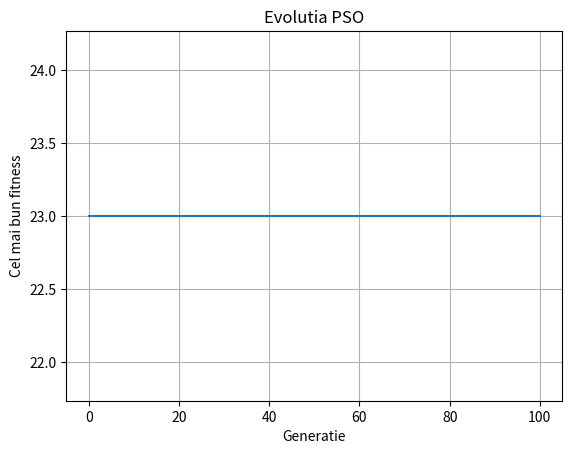

Generate this figure with matplotlib:
import random
import numpy as np
import networkx as nx
import matplotlib.pyplot as plt

# FUNCTII DE EVALUARE:

# Functia de verificare a constrangerilor o refolosim
def respects_precedence(chromosome, precedence_constraints):
    for before, after in precedence_constraints:
        if chromosome.index(before) > chromosome.index(after):
            return False
    return True

# Functia de fitness (cost total)
def calculate_fitness(chromosome, graph, precedence_constraints):
    if not respects_precedence(chromosome, precedence_constraints):
        return float('inf')

    total_cost = 0
    for i in range(len(chromosome) - 1):
        u = chromosome[i]
        v = chromosome[i + 1]
        if graph.has_edge(u, v):
            total_cost += graph[u][v]['weight']
        else:
            return float('inf')
    return total_cost


def create_graph():
    G = nx.DiGraph() 

    nodes = list(range(1, 6))
    G.add_nodes_from(nodes)

    edges = {
        (1, 2): 10,
        (1, 3): 3,
        (2, 3): 1,
        (2, 4): 2,
        (3, 4): 8,
        (3, 5): 2,
        (4, 5): 4
    }
    for (i, j), cost in edges.items():
        G.add_edge(i, j, weight=cost)

    
    precedence = [(1, 3), (2, 4)] 

    return G, nodes, precedence


class Particle:
    def __init__(self, position, graph, precedence_constraints):
        self.position = position  
        self.graph = graph
        self.precedence_constraints = precedence_constraints

        self.fitness = calculate_fitness(self.position, graph, precedence_constraints)
        self.pbest = position[:]  
        self.pbest_fitness = self.fitness
        
        self.velocity = []  

    
    def update_personal_best(self, current_fitness):
        if current_fitness < self.pbest_fitness:
            self.pbest = self.position[:]
            self.pbest_fitness = current_fitness


    
    def apply_velocity(self):
        for i, j in self.velocity:
            self.position[i], self.position[j] = self.position[j], self.position[i]

        
        if not respects_precedence(self.position, self.precedence_constraints):
            self.position = self.pbest[:]

        self.fitness = calculate_fitness(self.position, self.graph, self.precedence_constraints)


# FUNCTII UTILITARE PENTRU PSO


def generate_swap_sequence(current, target):
    
    current = current[:]  
    swaps = [] 

    for i in range(len(current)):
        if current[i] != target[i]: 
            swap_index = current.index(target[i])
            
            swaps.append((i, swap_index))
            
            current[i], current[swap_index] = current[swap_index], current[i]

    return swaps


def update_velocity(particle, gbest, w=0.5, c1=1, c2=2):
   
    velocity = []

    inertia_component = random.sample(particle.velocity, int(w * len(particle.velocity))) if particle.velocity else []
  
    pbest_component = generate_swap_sequence(particle.position, particle.pbest)
    pbest_component = random.sample(pbest_component, int(c1 * random.random() * len(pbest_component))) if pbest_component else []

    gbest_component = generate_swap_sequence(particle.position, gbest)
    gbest_component = random.sample(gbest_component, int(c2 * random.random() * len(gbest_component))) if gbest_component else []

    velocity.extend(inertia_component)
    velocity.extend(pbest_component)
    velocity.extend(gbest_component)

    particle.velocity = velocity


def run_pso(graph, nodes, precedence_constraints,
            num_particles=30, generations=100,
            w=0.5, c1=1.5, c2=1.5):
   
    swarm = [Particle(nodes, graph, precedence_constraints) for _ in range(num_particles)]

    global_best = min(swarm, key=lambda p: p.pbest_fitness)
    global_best_position = global_best.pbest[:]
    global_best_fitness = global_best.pbest_fitness

    history = [global_best_fitness]  

    for gen in range(generations):
        for particle in swarm:
            
            fitness = calculate_fitness(particle.position, graph, precedence_constraints)
            particle.update_personal_best(fitness)

            
            if fitness < global_best_fitness:
                global_best_fitness = fitness
                global_best_position = particle.position[:]

        
        for particle in swarm:
            
            inertia_component = random.sample(particle.velocity, int(w * len(particle.velocity))) if particle.velocity else []

            cognitive = generate_swap_sequence(particle.position, particle.pbest)
            cognitive_component = random.sample(cognitive, int(c1 * random.random() * len(cognitive))) if cognitive else []

            social = generate_swap_sequence(particle.position, global_best_position)
            social_component = random.sample(social, int(c2 * random.random() * len(social))) if social else []

            new_velocity = inertia_component + cognitive_component + social_component
            particle.velocity = new_velocity

            particle.apply_velocity()

        history.append(global_best_fitness)
        print(f"Generația {gen + 1}: Best fitness = {global_best_fitness}")

    return global_best_position, history


# Testari rapide

if __name__ == "__main__":
    # Generam graful si datele de intrare
    G, nodes, precedence = create_graph()

    # Test 1: Vitezele
    a = [1, 2, 3, 4, 5]
    b = [2, 1, 3, 5, 4]
    swaps = generate_swap_sequence(a, b)
    print("Swap-uri necesare:", swaps)

    # Test PSO complet
    best_solution, fitness_evolution = run_pso(G, nodes, precedence)

    print("Cea mai buna solutie gasita:", best_solution)
    print("Costul ei:", calculate_fitness(best_solution, G, precedence))

    # Grafic
    import matplotlib.pyplot as plt
    plt.plot(fitness_evolution)
    plt.xlabel("Generatie")
    plt.ylabel("Cel mai bun fitness")
    plt.title("Evolutia PSO")
    plt.grid()
    plt.show()
